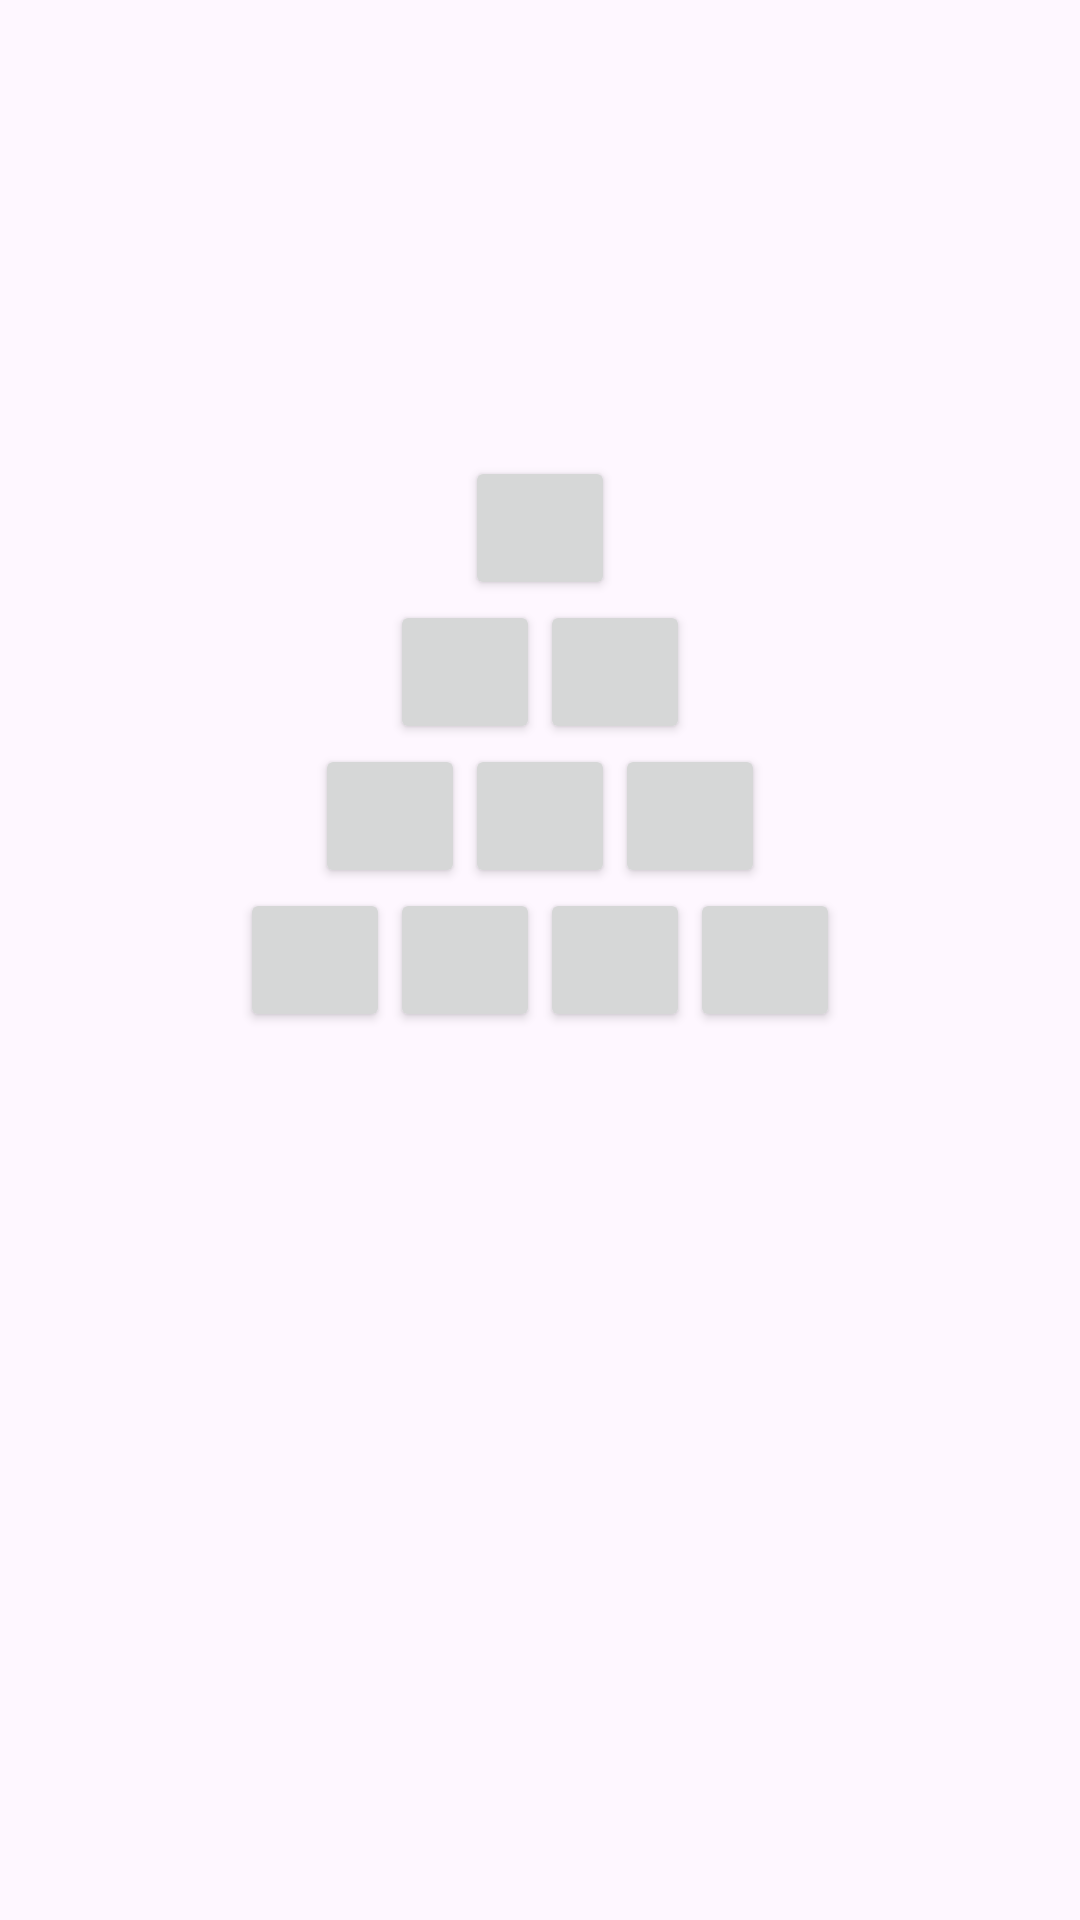

Layout XML and referenced resources for this Android screen:
<!-- AndroidManifest.xml: application theme Theme.V_LearningAndroid -->
<!-- res/layout/activity_linear_and_relative_layouts.xml -->
<?xml version="1.0" encoding="utf-8"?>
<RelativeLayout
    xmlns:android="http://schemas.android.com/apk/res/android"
    xmlns:app="http://schemas.android.com/apk/res-auto"
    xmlns:tools="http://schemas.android.com/tools"
    android:id="@+id/main"
    android:layout_width="match_parent"
    android:layout_height="match_parent"
    tools:context=".LinearAndRelativeLayoutsActivity">

    <LinearLayout
        android:id="@+id/top1"
        android:layout_width="wrap_content"
        android:layout_height="wrap_content"
        android:layout_centerInParent="true">

        <Button
            android:layout_width="50dp"
            android:layout_height="wrap_content"/>

        <Button
            android:layout_width="50dp"
            android:layout_height="wrap_content"/>

        <Button
            android:layout_width="50dp"
            android:layout_height="wrap_content"/>

        <Button
            android:layout_width="50dp"
            android:layout_height="wrap_content"/>

    </LinearLayout>

    <LinearLayout
        android:id="@+id/top2"
        android:layout_width="wrap_content"
        android:layout_height="wrap_content"
        android:layout_above="@+id/top1"
        android:layout_centerHorizontal="true">

        <Button
            android:layout_width="50dp"
            android:layout_height="wrap_content"/>

        <Button
            android:layout_width="50dp"
            android:layout_height="wrap_content"/>

        <Button
            android:layout_width="50dp"
            android:layout_height="wrap_content"/>

    </LinearLayout>

    <LinearLayout
        android:id="@+id/top3"
        android:layout_width="wrap_content"
        android:layout_height="wrap_content"
        android:layout_above="@+id/top2"
        android:layout_centerHorizontal="true">

        <Button
            android:layout_width="50dp"
            android:layout_height="wrap_content"/>

        <Button
            android:layout_width="50dp"
            android:layout_height="wrap_content"/>

    </LinearLayout>

    <Button
        android:layout_above="@+id/top3"
        android:layout_centerHorizontal="true"
        android:layout_width="50dp"
        android:layout_height="wrap_content"/>

</RelativeLayout>
<!-- resources referenced by this layout -->
<resources>
  <style name="Theme.V_LearningAndroid" parent="Base.Theme.V_LearningAndroid" />
  <style name="Base.Theme.V_LearningAndroid" parent="Theme.Material3.DayNight.NoActionBar">
          
          
      </style>
</resources>
